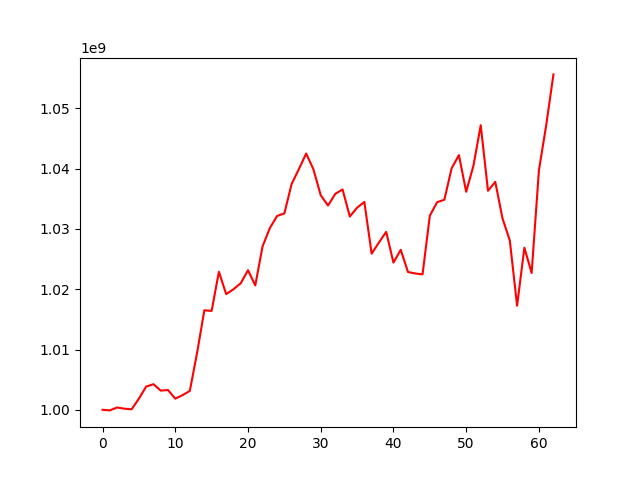

The data file committed next to this chart (first rows):
, 0
0, 1000000000
1, 999901430
2, 1000386370
3, 1000183242
4, 1000085895
5, 1001853346
6, 1003855432
7, 1004245570
8, 1003181215
9, 1003284528
10, 1001845669
11, 1002431796
12, 1003130855
13, 1009464002
14, 1016511525
15, 1016407140
16, 1022893105
17, 1019191308
18, 1019998157
19, 1020992334
20, 1023160112
21, 1020629943
22, 1027098369
23, 1030129741
24, 1032154531
25, 1032581060
26, 1037454559
27, 1039937581
28, 1042515589
29, 1039876955
30, 1035591931
31, 1033891839
32, 1035822764
33, 1036553331
34, 1032062660
35, 1033524892
36, 1034483135
37, 1025899649
38, 1027748002
39, 1029515908
40, 1024421713
41, 1026538466
42, 1022857179
43, 1022616897
44, 1022464643
45, 1032193859
46, 1034436789
47, 1034846784
48, 1040069222
49, 1042248126
50, 1036164595
51, 1040501178
52, 1047206837
53, 1036330512
54, 1037813663
55, 1031728706
56, 1028082249
57, 1017265541
58, 1026896980
59, 1022688736
... 3 more rows
